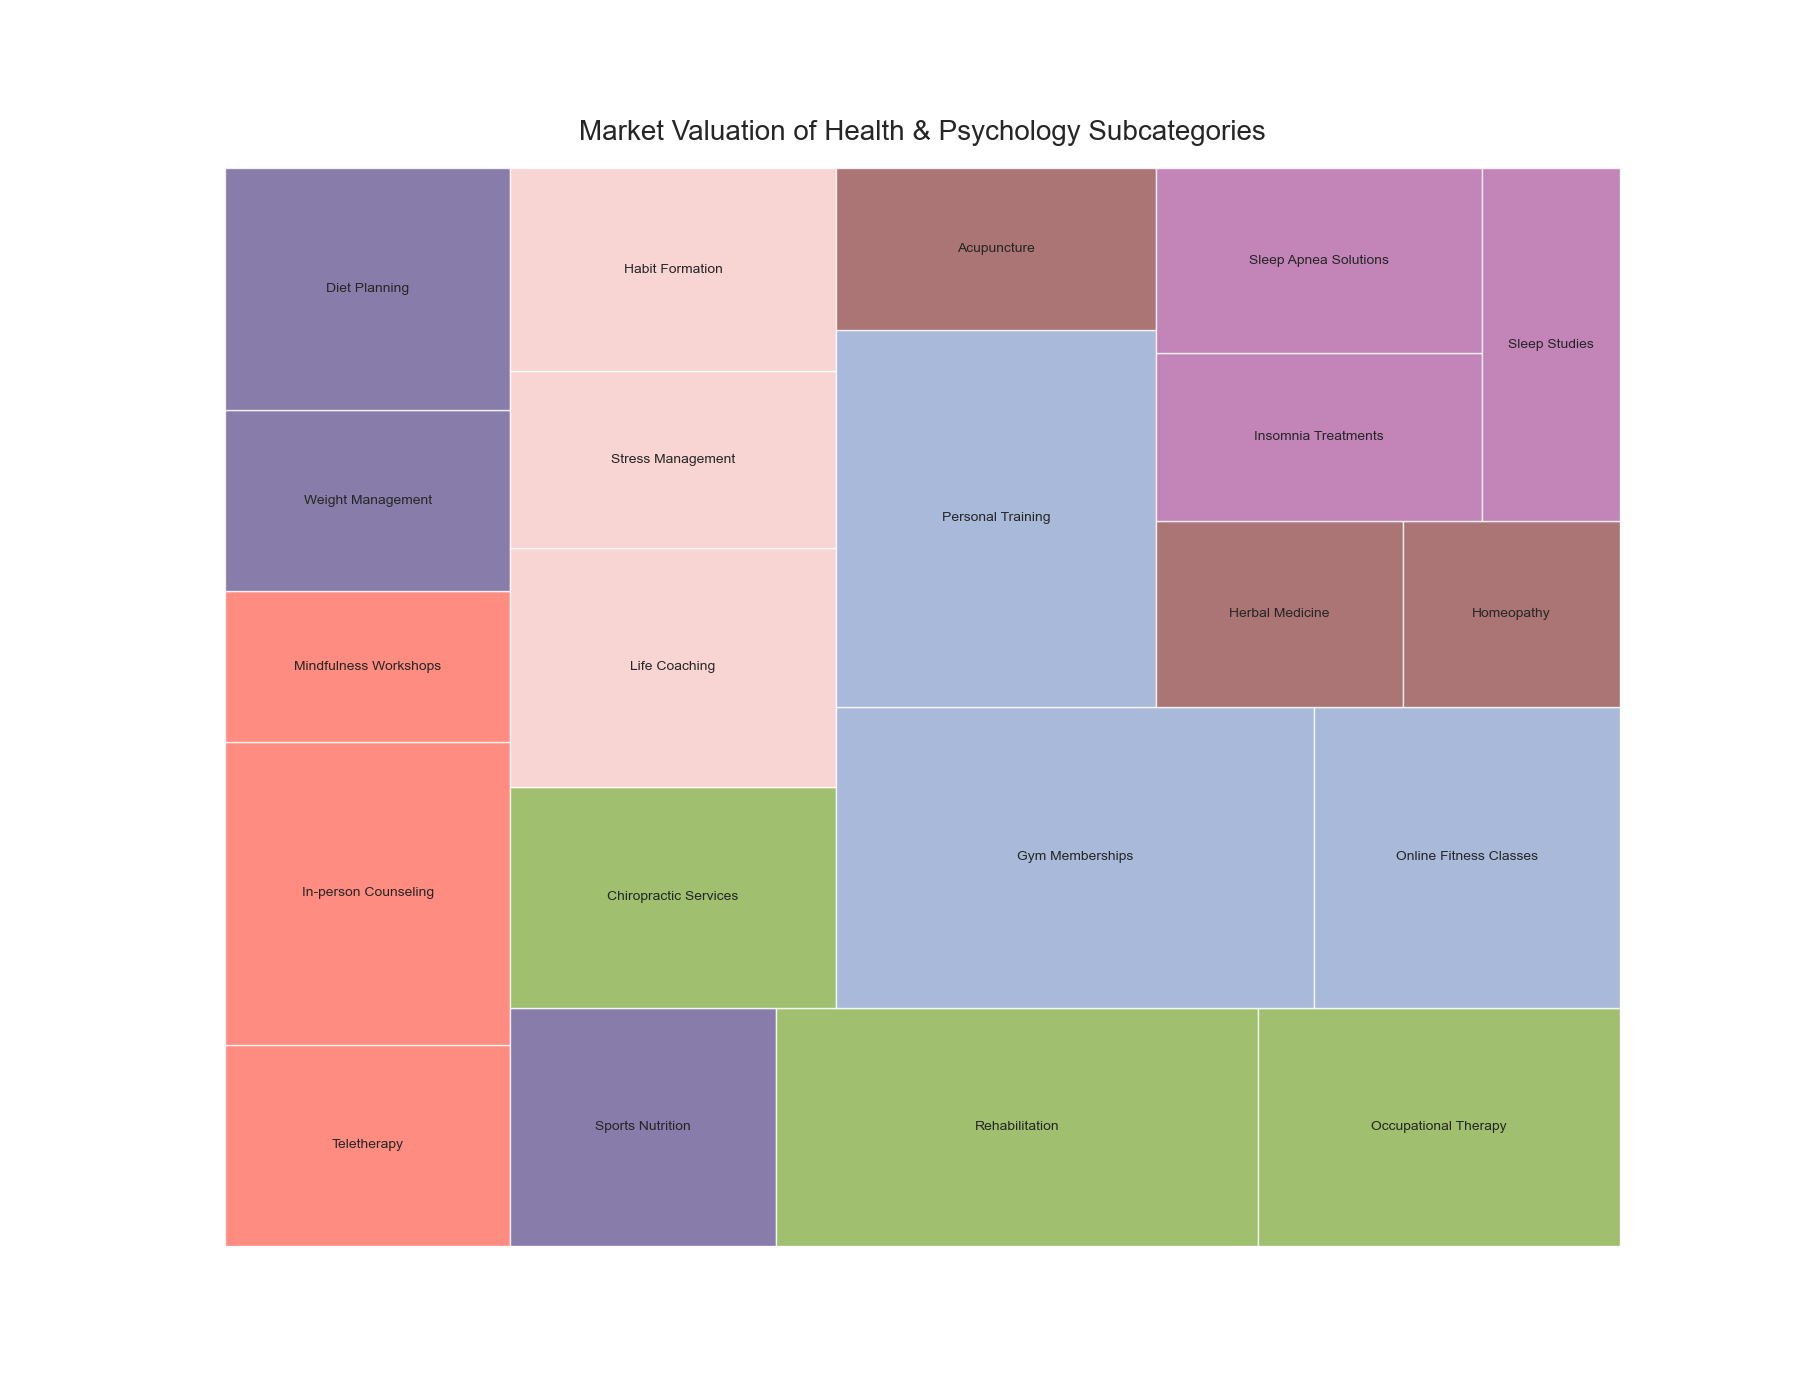

Values plotted in this chart, from the file beside it:
Category, Subcategory, Value
Mental Health Services, Teletherapy, 200000
Mental Health Services, In-person Counseling, 300000
Mental Health Services, Mindfulness Workshops, 150000
Nutrition Counseling, Weight Management, 180000
Nutrition Counseling, Diet Planning, 240000
Nutrition Counseling, Sports Nutrition, 220000
Physical Therapy, Rehabilitation, 400000
Physical Therapy, Occupational Therapy, 300000
Physical Therapy, Chiropractic Services, 250000
Wellness Coaching, Life Coaching, 270000
Wellness Coaching, Stress Management, 200000
Wellness Coaching, Habit Formation, 230000
Fitness Programs, Gym Memberships, 500000
Fitness Programs, Online Fitness Classes, 320000
Fitness Programs, Personal Training, 420000
Alternative Medicine, Acupuncture, 180000
Alternative Medicine, Herbal Medicine, 160000
Alternative Medicine, Homeopathy, 140000
Sleep Science, Insomnia Treatments, 190000
Sleep Science, Sleep Apnea Solutions, 210000
Sleep Science, Sleep Studies, 170000
